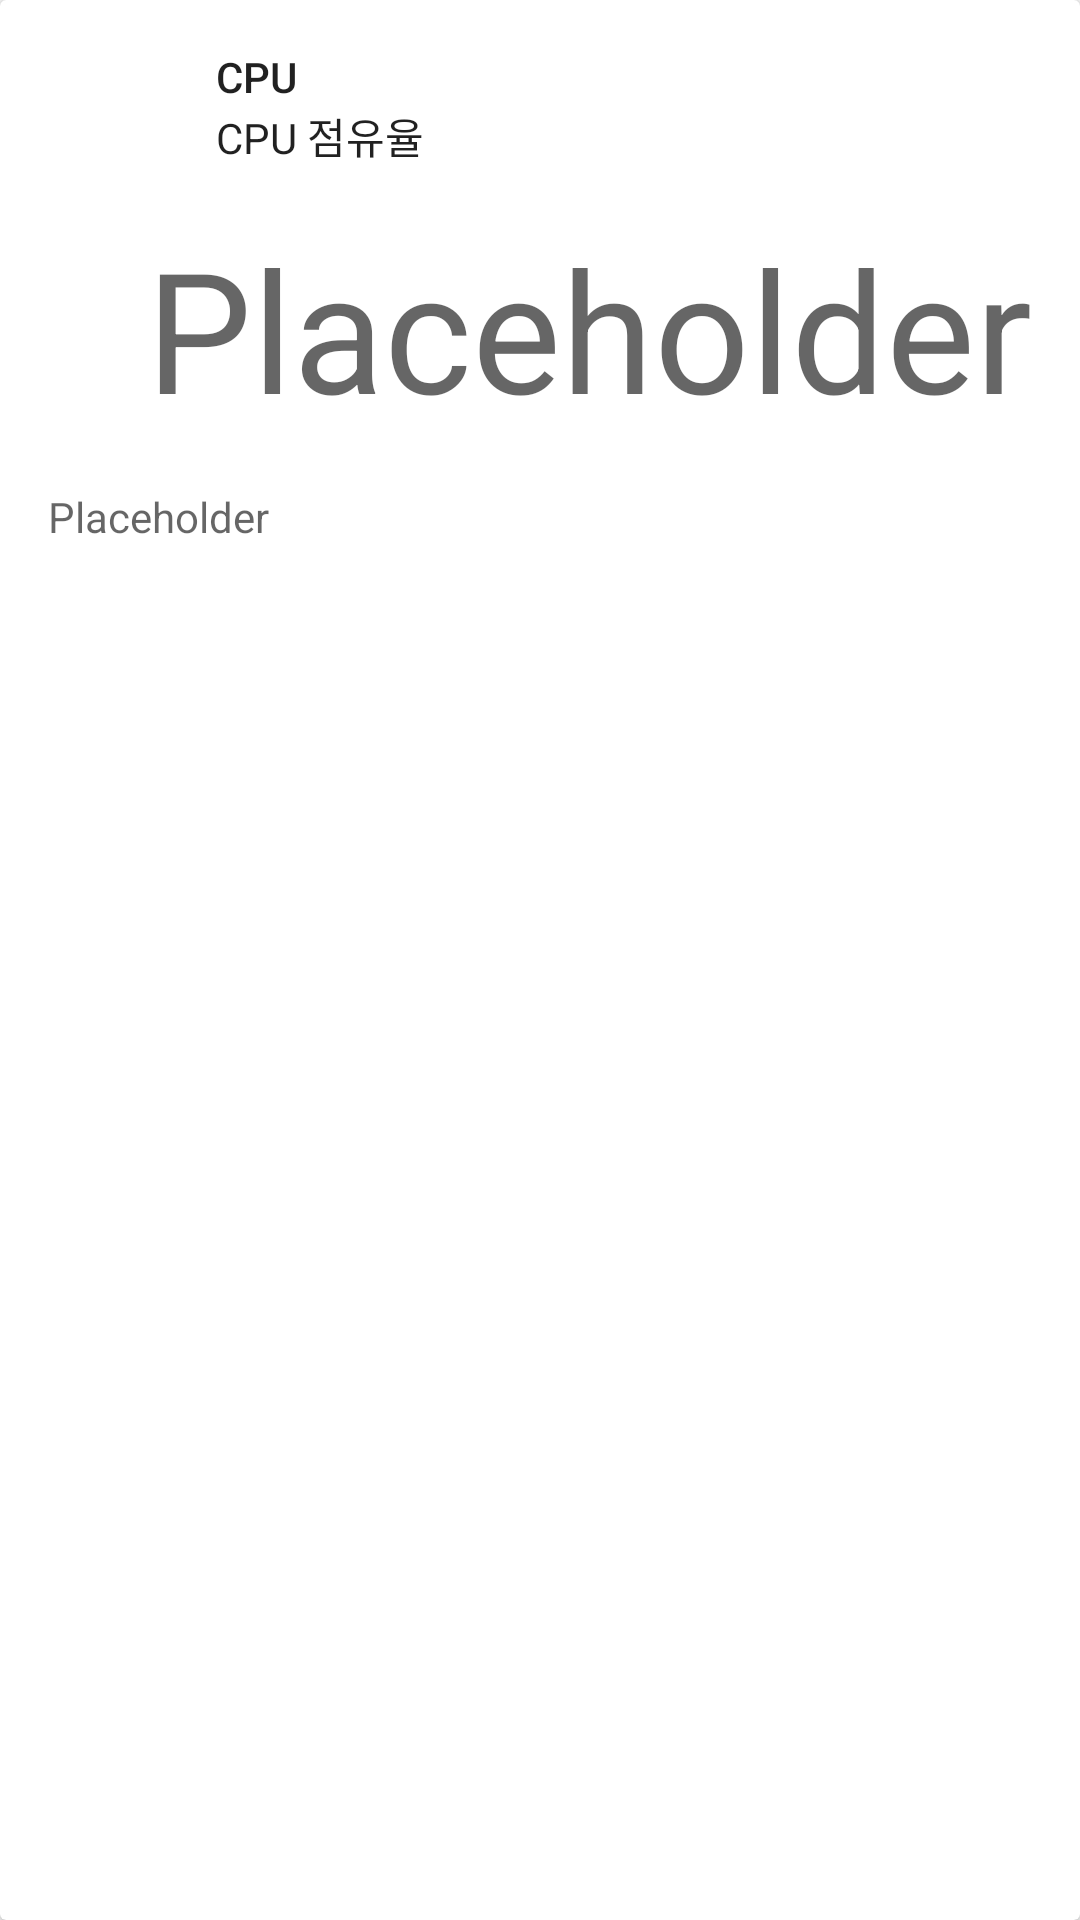

Here is an Android app screen rendered from its layout file. Give the layout XML and the strings, colors and styles it references.
<!-- AndroidManifest.xml: application theme AppTheme -->
<!-- res/layout/card_view_cpu.xml -->
<?xml version="1.0" encoding="utf-8"?>
<android.support.v7.widget.CardView xmlns:android="http://schemas.android.com/apk/res/android"
    xmlns:card_view="http://schemas.android.com/apk/res-auto"
    android:layout_width="match_parent"
    android:layout_height="wrap_content"
    android:layout_marginBottom="@dimen/xyz_cardview_margin"
    card_view:cardCornerRadius="@dimen/cardview_default_radius"
    card_view:cardElevation="@dimen/cardview_default_elevation">

    <LinearLayout
        android:layout_width="match_parent"
        android:layout_height="wrap_content"
        android:orientation="vertical">

        <LinearLayout
            android:layout_width="match_parent"
            android:layout_height="72dp"
            android:orientation="horizontal"
            android:padding="@dimen/xyz_cardview_content_margin">

            <ImageView
                android:layout_width="40dp"
                android:layout_height="40dp"
                android:layout_gravity="center"
                android:layout_marginBottom="4dp"
                android:layout_marginLeft="4dp"
                android:layout_marginRight="12dp"
                android:layout_marginTop="4dp"
                android:src="@drawable/card_cpu_title_bubble" />

            <LinearLayout
                android:layout_width="match_parent"
                android:layout_height="wrap_content"
                android:orientation="vertical">

                <TextView
                    style="@style/TextAppearance.AppCompat.Title"
                    android:layout_width="match_parent"
                    android:layout_height="wrap_content"
                    android:text="@string/title_cpu"
                    android:textSize="14sp" />

                <TextView
                    style="@style/TextAppearance.AppCompat.Subhead"
                    android:layout_width="match_parent"
                    android:layout_height="wrap_content"
                    android:text="CPU 점유율"
                    android:textSize="14sp" />

            </LinearLayout>

        </LinearLayout>

        <TextView
            android:id="@+id/cpu_usage"
            style="@style/TextAppearance.AppCompat.Display3"
            android:layout_width="wrap_content"
            android:layout_height="wrap_content"
            android:layout_gravity="right"
            android:paddingLeft="16dp"
            android:paddingRight="16dp"
            android:text="@string/placeholder" />

        <TextView
            android:id="@+id/cpu_status"
            style="@style/TextAppearance.AppCompat.Caption"
            android:layout_width="wrap_content"
            android:layout_height="wrap_content"
            android:paddingBottom="24dp"
            android:paddingLeft="16dp"
            android:paddingRight="16dp"
            android:paddingTop="16dp"
            android:text="@string/placeholder"
            android:textSize="14sp" />

    </LinearLayout>

</android.support.v7.widget.CardView>
<!-- resources referenced by this layout -->
<resources>
  <dimen name="xyz_cardview_content_margin">16dp</dimen>
  <dimen name="xyz_cardview_margin">8dp</dimen>
  <!-- drawable card_cpu_title_bubble (drawable) -->
  <?xml version="1.0" encoding="utf-8"?>
  <layer-list xmlns:android="http://schemas.android.com/apk/res/android">
      <item android:drawable="@drawable/shape_oval" />
      <item>
          <bitmap
              android:gravity="center"
              android:src="@drawable/ic_developer_board_white_24dp" />
      </item>
  </layer-list>
  <string name="placeholder">Placeholder</string>
  <string name="title_cpu">CPU</string>
  <style name="AppTheme" parent="AppBaseTheme">
          
      </style>
  <!-- drawable shape_oval (drawable) -->
  <?xml version="1.0" encoding="utf-8"?>
  <shape xmlns:android="http://schemas.android.com/apk/res/android"
      android:shape="oval">
  
      <solid android:color="@color/secondary_text" />
  
      <size
          android:width="40dp"
          android:height="40dp" />
  </shape>
  <style name="AppBaseTheme" parent="Base.Theme.pooq.Checker">
          
      </style>
  <color name="secondary_text">#727272</color>
  <style name="Base.Theme.pooq.Checker" parent="Theme.AppCompat.Light.DarkActionBar">
          
          <item name="colorPrimary">@color/primary</item>
  
          
          <item name="colorPrimaryDark">@color/primary_dark</item>
  
          
          <item name="colorAccent">@color/accent</item>
  
          
          
  
          
          
  
  
          
      </style>
  <color name="primary">#9C27B0</color>
  <color name="primary_dark">#7B1FA2</color>
  <color name="accent">#607D8B</color>
</resources>
